Image classification data set "OneboardShapeDataset" (timonharz/OneboardShapeDataset on GitHub). Class labels (6): ellipse, line, parallelogram, pentagon, rectangle, trapezoid.

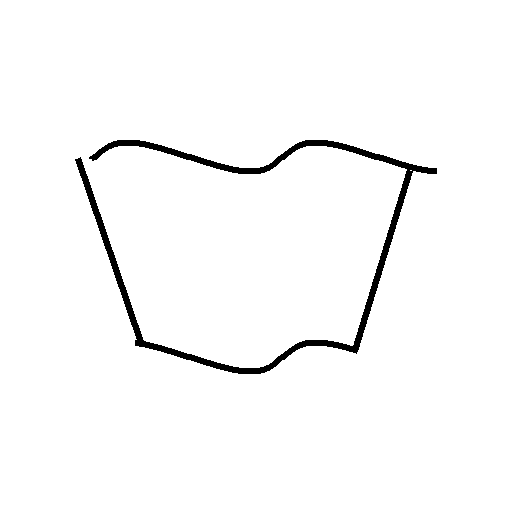
Label: trapezoid

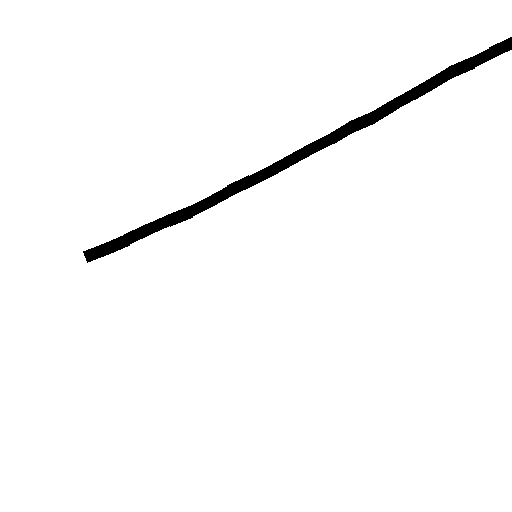
Label: line

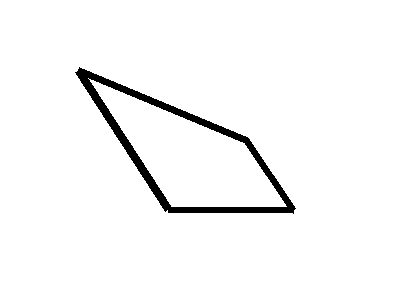
Label: parallelogram

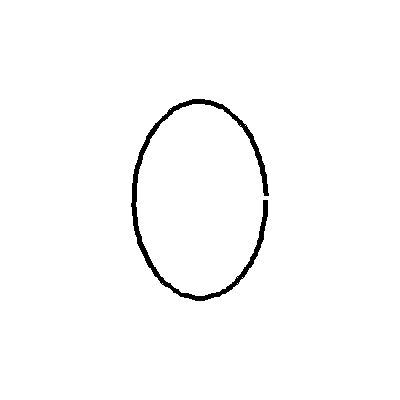
Label: ellipse

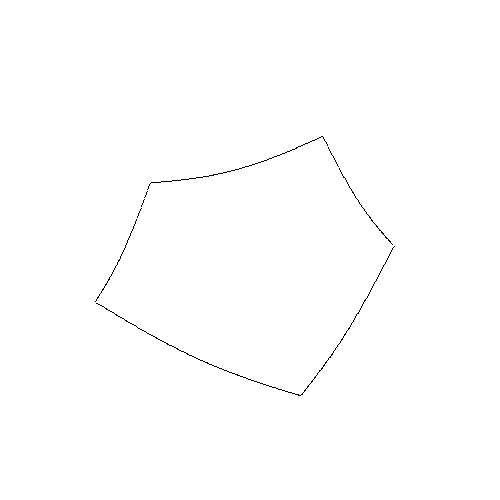
Label: pentagon

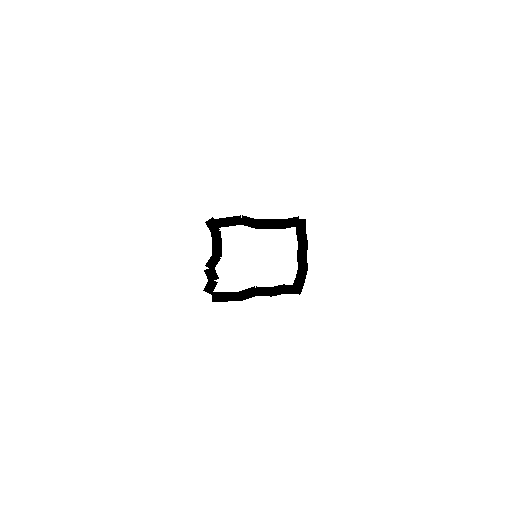
Label: rectangle
